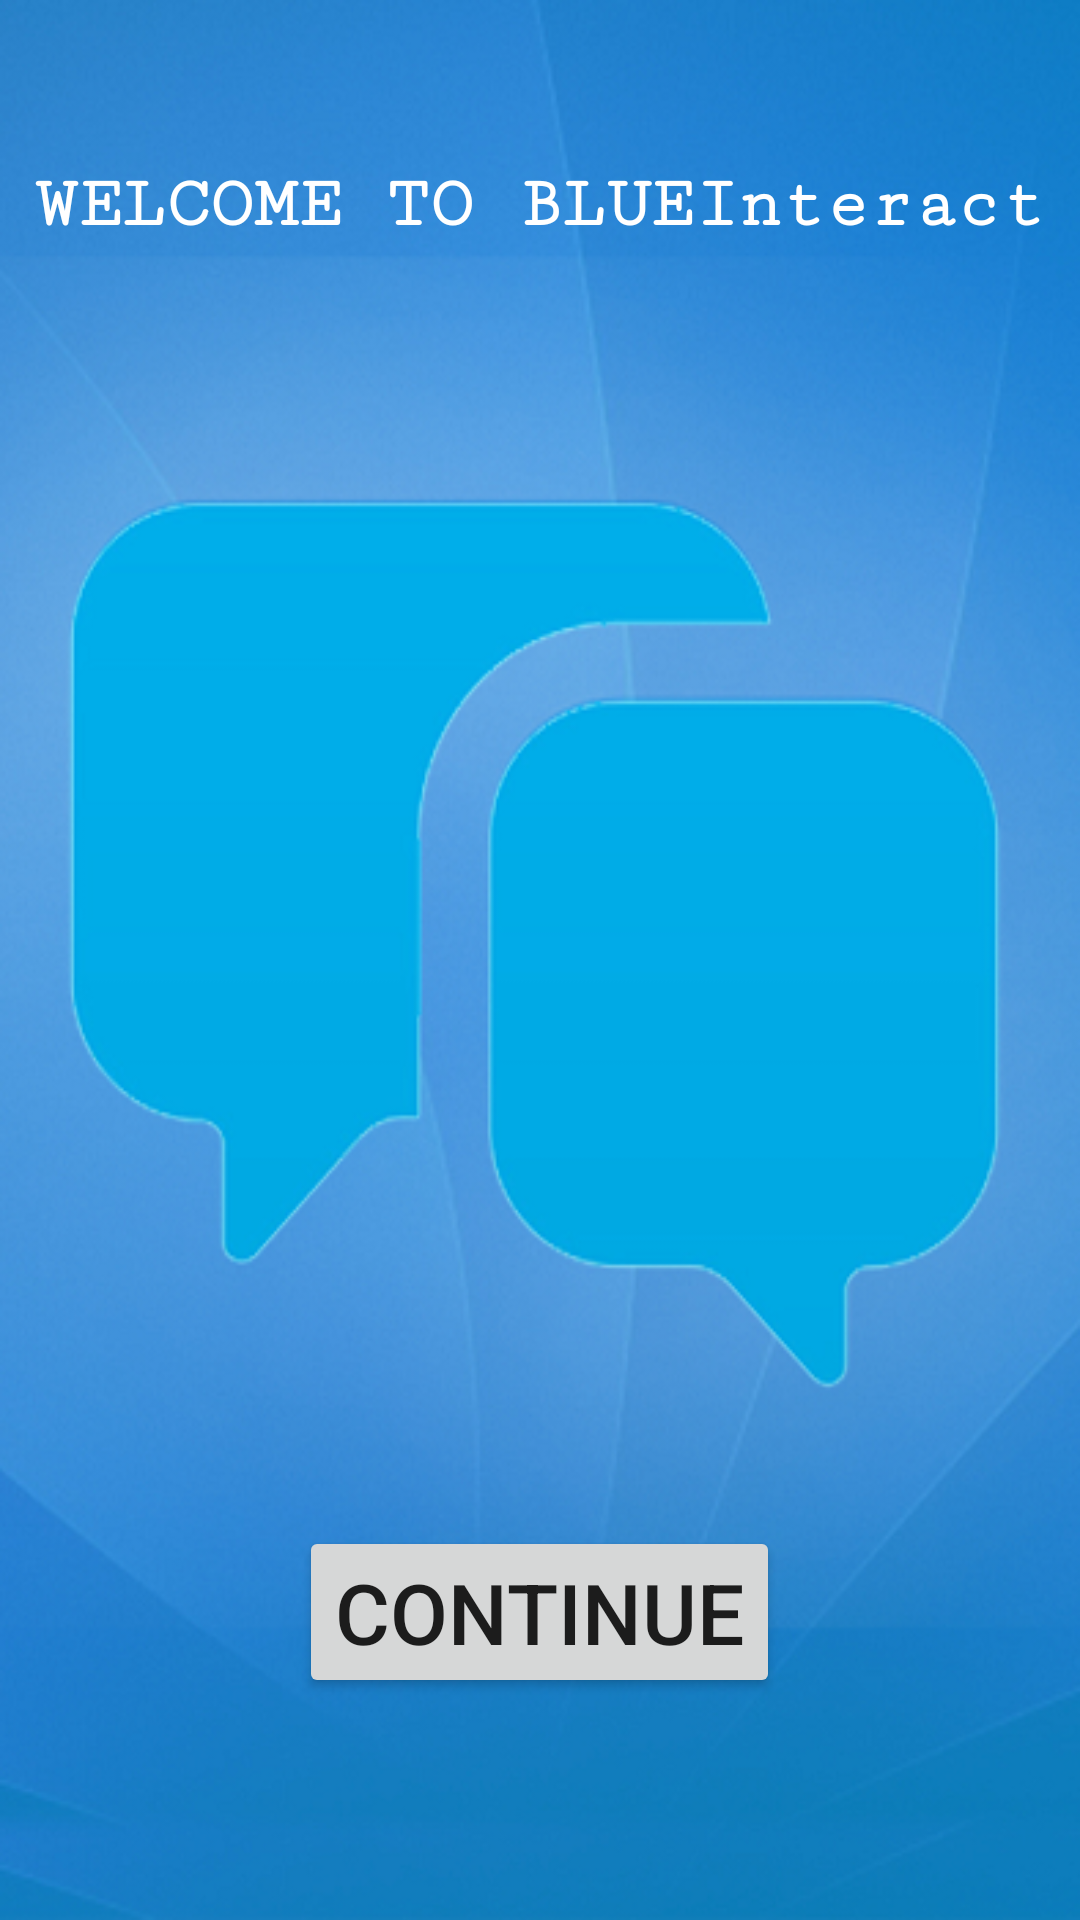

The Android layout XML behind this screen, and the referenced resources:
<!-- AndroidManifest.xml: application theme AppTheme -->
<!-- res/layout/activity_major.xml -->
<?xml version="1.0" encoding="utf-8"?>

<RelativeLayout xmlns:android="http://schemas.android.com/apk/res/android"
    xmlns:app="http://schemas.android.com/apk/res-auto"
    xmlns:tools="http://schemas.android.com/tools"
    android:layout_width="match_parent"
    android:layout_height="match_parent"
    android:background="@drawable/boomcopy"
    tools:context="com.example.administrator.blueinteract.MajorActivity">

    <TextView
        android:layout_width="match_parent"
        android:layout_height="wrap_content"
        android:layout_alignParentLeft="true"
        android:layout_alignParentStart="true"
        android:layout_alignParentTop="true"
        android:layout_marginTop="55dp"
        android:fontFamily="serif-monospace"
        android:text="WELCOME TO BLUEInteract"
        android:textAlignment="center"
        android:textColor="#ffffff"
        android:textSize="24sp"
        android:textStyle="bold" />

    <Button
        android:id="@+id/wel_com"
        android:layout_width="wrap_content"
        android:layout_height="wrap_content"
        android:layout_alignParentBottom="true"
        android:layout_centerHorizontal="true"
        android:layout_marginBottom="74dp"
        android:onClick="gotoMainActivity"
        android:text="CONTINUE"
        android:textSize="28sp" />

</RelativeLayout>
<!-- resources referenced by this layout -->
<resources>
  <!-- drawable boomcopy: png bitmap (drawable, 282785 bytes) -->
  <style name="AppTheme" parent="Theme.AppCompat.Light.DarkActionBar">
          
          <item name="colorPrimary">@color/colorPrimary</item>
          <item name="colorPrimaryDark">@color/colorPrimaryDark</item>
          <item name="colorAccent">@color/colorAccent</item>
      </style>
  <color name="colorPrimary">#07b3da</color>
  <color name="colorPrimaryDark">#208FDF</color>
  <color name="colorAccent">#ffffff</color>
</resources>
